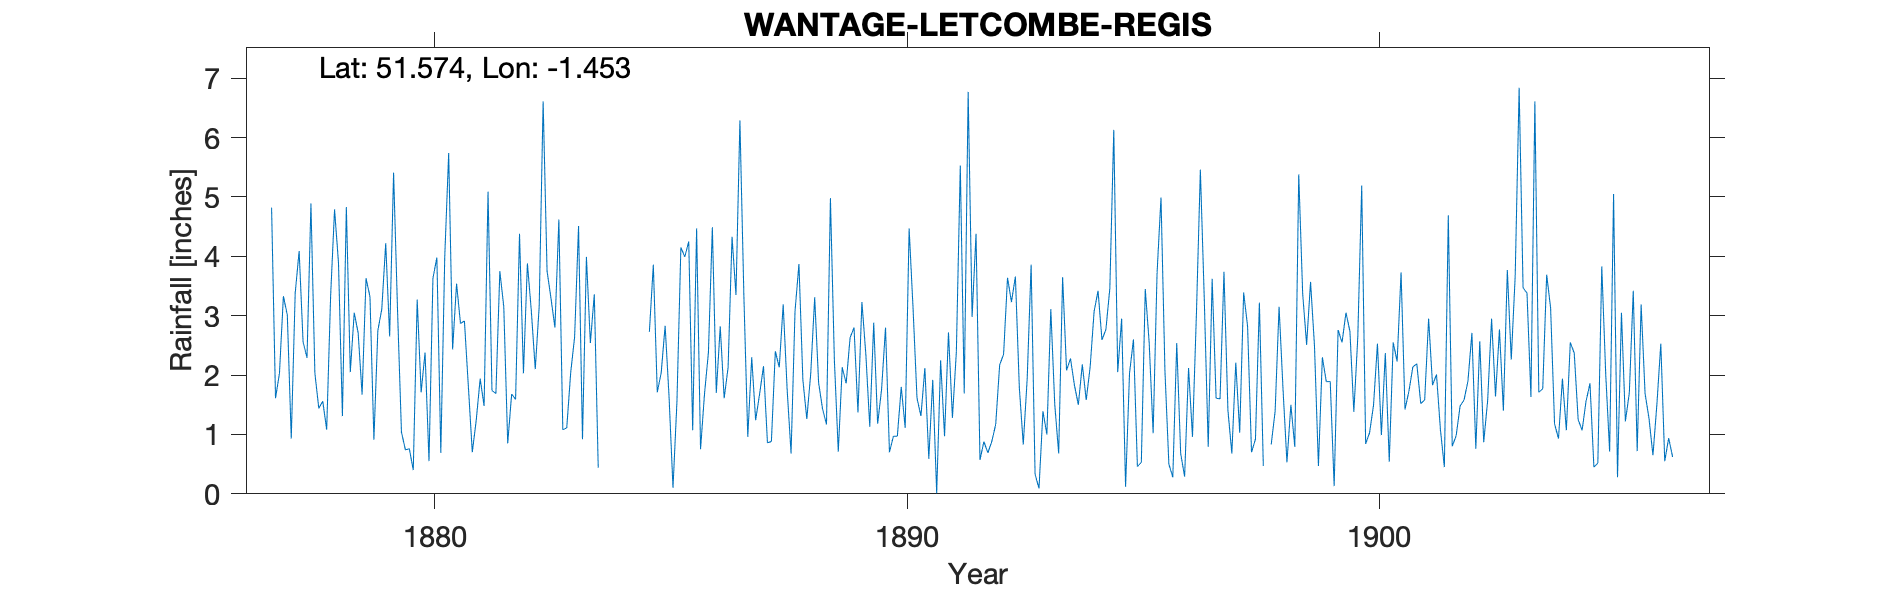

The file beside this chart, header and first rows:
WANTAGE-LETCOMBE-REGIS, , , , , , , , , , , , , , , , , , , , , , , 
Grid ref, SU380863, Long, -1.453, Lat, 51.57, Elevation, 350, ft., , , , , , , , , , , , , , , 
Station no, RR1792, , , , , , , , , , , , , , , , , , , , , , 
, 1870, 1871, 1872, 1873, 1874, 1875, 1876, 1877, 1878, 1879, 1880, 1881, 1882, 1883, 1884, 1885, 1886, 1887, 1888, 1889, 1890, 1891, 1892
January, , , , , , , , 4.82, 1.44, 3.63, 0.4, 2.87, 0.85, 2.8, , 2.73, 4.47, 3.36, 0.68, 0.71, 2.8, 1.92, 0.57
February, , , , , , , , 1.61, 1.56, 3.32, 3.27, 2.91, 1.68, 4.62, , 3.86, 0.75, 0.96, 3.07, 2.13, 0.7, 0.01, 0.88
March, , , , , , , , 2.03, 1.08, 0.91, 1.71, 1.81, 1.59, 1.08, , 1.71, 1.68, 2.3, 3.87, 1.86, 0.97, 2.25, 0.69
April, , , , , , , , 3.33, 3.33, 2.75, 2.38, 0.7, 4.38, 1.11, , 2.04, 2.38, 1.24, 1.92, 2.63, 0.97, 0.97, 0.88
May, , , , , , , , 3.01, 4.79, 3.11, 0.55, 1.24, 2.03, 2.04, , 2.83, 4.49, 1.68, 1.26, 2.8, 1.8, 2.72, 1.17
June, , , , , , , , 0.93, 3.89, 4.22, 3.63, 1.94, 3.88, 2.64, , 1.63, 1.7, 2.15, 2.03, 1.37, 1.11, 1.28, 2.17
July, , , , , , , , 3.38, 1.31, 2.65, 3.98, 1.48, 3.08, 4.51, , 0.1, 2.82, 0.86, 3.31, 3.23, 4.47, 2.39, 2.35
August, , , , , , , , 4.09, 4.83, 5.41, 0.69, 5.09, 2.1, 0.92, , 1.55, 1.61, 0.88, 1.87, 2.35, 3.12, 5.53, 3.64
September, , , , , , , , 2.56, 2.05, 3.1, 3.99, 1.74, 3.16, 3.99, , 4.15, 2.13, 2.4, 1.43, 1.13, 1.61, 1.69, 3.23
October, , , , , , , , 2.29, 3.05, 1.04, 5.74, 1.69, 6.61, 2.54, , 3.99, 4.33, 2.13, 1.17, 2.88, 1.31, 6.77, 3.66
November, , , , , , , , 4.89, 2.71, 0.74, 2.43, 3.75, 3.75, 3.36, , 4.25, 3.35, 3.19, 4.98, 1.18, 2.12, 2.98, 1.79
December, , , , , , , , 2.03, 1.67, 0.76, 3.54, 3.15, 3.29, 0.44, , 1.07, 6.29, 1.76, 2.26, 1.76, 0.59, 4.38, 0.83
Total, , , , , , , , 34.97, 31.71, 31.64, 32.31, 28.37, 36.4, 30.05, , 29.91, 36, 22.91, 27.85, 24.03, 21.57, 32.89, 21.86
NOTES, , , , , , , , , , , , , , , , , , , , , , , 
NGR is Letcombe Manor; the observer, S W…, , , , , , , , , , , , , , , , , , , , , , , 
